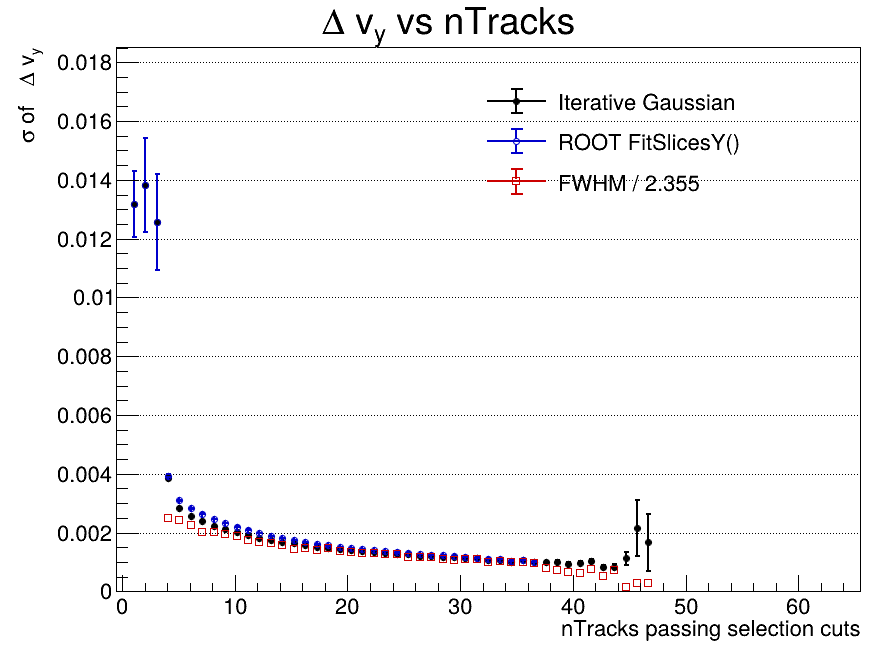

The table this chart was drawn from, first rows:
x_low, x_high, x_center, entries, iterative_mean, iterative_mean_error, iterative_sigma, iterative_sigma_error, iterative_chi2_ndf, iterative_iterations, iterative_fit_status, fitslicesy_sigma, fitslicesy_sigma_error, fwhm, fwhm_sigma
-0.5, 0.5154, 0.007692, 0, nan, nan, nan, nan, nan, 0, -1, 0, 0, nan, nan
0.5154, 1.531, 1.023, 11687, -0.0005773, 0.0003702, 0.01316, 0.001124, 0.9494, 2, 0, 0.01316, 0.001124, nan, nan
1.531, 2.546, 2.038, 7650, -9.75914314548e-05, 0.0004885, 0.01382, 0.001611, 1.215, 2, 0, 0.01382, 0.001611, nan, nan
2.546, 3.562, 3.054, 4428, 0.0003241, 0.0005394, 0.01257, 0.001646, 0.8359, 2, 0, 0.01257, 0.001646, nan, nan
3.562, 4.577, 4.069, 6670, 5.92560507332e-05, 5.51021155485e-05, 0.003865, 6.31901744149e-05, 2.347, 5, 0, 0.003938, 6.40259371401e-05, 0.005893, 0.002503
4.577, 5.592, 5.085, 13681, 3.92604720025e-06, 2.87287668908e-05, 0.002849, 2.96266462194e-05, 1.556, 4, 0, 0.003095, 2.69388747678e-05, 0.005744, 0.002439
5.592, 6.608, 6.1, 22429, 3.44194616896e-05, 2.03398139426e-05, 0.002559, 2.10372967324e-05, 1.623, 4, 0, 0.002823, 1.84158945827e-05, 0.005299, 0.00225
6.608, 7.623, 7.115, 30636, -2.044059636e-05, 1.63929902022e-05, 0.002406, 1.66375144946e-05, 1.587, 5, 0, 0.002648, 1.43750833067e-05, 0.00478, 0.00203
7.623, 8.638, 8.131, 37396, 4.13465274467e-06, 1.38003414801e-05, 0.00224, 1.415201551e-05, 2.565, 4, 0, 0.002464, 1.20923083784e-05, 0.00476, 0.002021
8.638, 9.654, 9.146, 42236, -7.63065776357e-06, 1.22230072962e-05, 0.00213, 1.22399536232e-05, 2.119, 4, 0, 0.002324, 1.05127243993e-05, 0.004627, 0.001965
9.654, 10.67, 10.16, 46473, -2.42556083546e-05, 1.11332990116e-05, 0.00201, 1.14785378109e-05, 2.968, 4, 0, 0.002207, 9.54912754891e-06, 0.004403, 0.00187
10.67, 11.68, 11.18, 49250, -7.60265664922e-06, 1.03510678069e-05, 0.001927, 1.05960381748e-05, 3.193, 4, 0, 0.002105, 8.7420248221e-06, 0.004105, 0.001743
11.68, 12.7, 12.19, 51490, -1.69957866873e-05, 9.49301483198e-06, 0.001821, 9.61428047765e-06, 3.22, 4, 0, 0.001989, 8.16472349707e-06, 0.00394, 0.001673
12.7, 13.72, 13.21, 52124, -2.06415039958e-06, 9.04592473764e-06, 0.001748, 9.06411086255e-06, 1.853, 4, 0, 0.001888, 7.54084848844e-06, 0.003876, 0.001646
13.72, 14.73, 14.22, 52994, -1.69017453198e-05, 8.63013560337e-06, 0.001677, 8.66050801815e-06, 1.712, 4, 0, 0.001811, 7.0574059706e-06, 0.003748, 0.001591
14.73, 15.75, 15.24, 52654, -1.78313359721e-05, 8.38991277066e-06, 0.00163, 8.45401964424e-06, 2.551, 4, 0, 0.001752, 6.78479860857e-06, 0.003423, 0.001454
15.75, 16.76, 16.25, 51708, -1.48365047081e-05, 8.19416880466e-06, 0.001586, 8.19748750641e-06, 2.155, 3, 0, 0.001683, 6.40579075181e-06, 0.003506, 0.001489
16.76, 17.78, 17.27, 50259, -5.9065428675e-06, 7.92082298943e-06, 0.001508, 7.82358376292e-06, 1.415, 4, 0, 0.001612, 6.27784610599e-06, 0.003342, 0.001419
17.78, 18.79, 18.28, 47799, -6.96842434193e-06, 7.97909005766e-06, 0.001478, 7.86090000958e-06, 1.161, 4, 0, 0.001564, 6.11322089614e-06, 0.003462, 0.00147
18.79, 19.81, 19.3, 45206, -1.00466384069e-05, 7.93913007058e-06, 0.001435, 7.84580910586e-06, 1.052, 4, 0, 0.001514, 6.02467565579e-06, 0.003207, 0.001362
19.81, 20.82, 20.32, 41713, -1.02245038897e-05, 8.09220116893e-06, 0.0014, 8.11074101502e-06, 1.511, 3, 0, 0.001474, 6.09994594997e-06, 0.003125, 0.001327
20.82, 21.84, 21.33, 38771, -1.58244847913e-05, 8.25143547073e-06, 0.001372, 8.31005574541e-06, 1.421, 4, 0, 0.001439, 6.14765429159e-06, 0.003066, 0.001302
21.84, 22.85, 22.35, 35298, -7.16161697647e-06, 8.23651009938e-06, 0.00133, 7.93383619875e-06, 0.9899, 3, 0, 0.001404, 6.28261286441e-06, 0.003084, 0.00131
22.85, 23.87, 23.36, 30960, -1.44482226607e-05, 8.74525272428e-06, 0.001313, 8.60935377345e-06, 1.061, 3, 0, 0.001364, 6.3334760079e-06, 0.002966, 0.00126
23.87, 24.88, 24.38, 27332, 4.1255094806e-07, 8.94021641906e-06, 0.001264, 8.73986415378e-06, 0.6676, 4, 0, 0.001327, 6.56224616949e-06, 0.002983, 0.001267
24.88, 25.9, 25.39, 23632, 1.21048280515e-05, 9.52991044825e-06, 0.001258, 9.45207354427e-06, 1.231, 3, 0, 0.001313, 7.0270713323e-06, 0.002758, 0.001171
25.9, 26.92, 26.41, 20696, -3.14880649946e-07, 9.98174851874e-06, 0.001213, 1.00429952284e-05, 1.43, 3, 0, 0.001265, 7.19332901639e-06, 0.00273, 0.001159
26.92, 27.93, 27.42, 17366, 6.0891005204e-06, 1.06620983742e-05, 0.001196, 1.0486854755e-05, 0.9363, 3, 0, 0.00125, 7.67341796934e-06, 0.00275, 0.001168
27.93, 28.95, 28.44, 14747, -1.32155231174e-05, 1.11997122177e-05, 0.001171, 1.10624418292e-05, 1.629, 3, 0, 0.001227, 8.34811936883e-06, 0.00256, 0.001087
28.95, 29.96, 29.45, 12151, -1.38599070723e-05, 1.22676071322e-05, 0.001153, 1.21678397535e-05, 1.033, 3, 0, 0.0012, 8.81304300448e-06, 0.002487, 0.001056
29.96, 30.98, 30.47, 9609, -1.63684992541e-05, 1.37262313839e-05, 0.001136, 1.36424855729e-05, 0.9177, 3, 0, 0.001165, 9.48342655169e-06, 0.002622, 0.001113
30.98, 31.99, 31.48, 7793, 5.66252616338e-06, 1.50131548764e-05, 0.001126, 1.49960839774e-05, 0.9649, 3, 0, 0.00115, 9.88071734891e-06, 0.002596, 0.001102
31.99, 33.01, 32.5, 11080, 1.40963535666e-05, 1.1967926299e-05, 0.001058, 1.21585642711e-05, 0.8233, 3, 0, 0.001117, 8.91398485323e-06, 0.002371, 0.001007
33.01, 34.02, 33.52, 3808, -1.25653800403e-05, 2.0822537276e-05, 0.00107, 2.07928854583e-05, 0.6865, 3, 0, 0.001099, 1.36648902419e-05, 0.00241, 0.001023
34.02, 35.04, 34.53, 2868, 3.59280066963e-06, 2.21525890807e-05, 0.001015, 2.12024336138e-05, 1.412, 3, 0, 0.001043, 1.54885159072e-05, 0.002355, 0.001
35.04, 36.05, 35.55, 2167, 4.74289631256e-05, 2.67457811472e-05, 0.001061, 2.64259906314e-05, 0.9682, 3, 0, 0.001069, 1.80848524046e-05, 0.002325, 0.0009874
36.05, 37.07, 36.56, 1624, 2.37543547309e-05, 2.87077835555e-05, 0.0009835, 2.66085686495e-05, 0.7429, 10, 0, 0.00101, 1.99751206854e-05, 0.002307, 0.0009796
37.07, 38.08, 37.58, 1289, -1.16202919453e-05, 3.32243496495e-05, 0.0009868, 3.51111898707e-05, 1.424, 3, 0, 0, 0, 0.00184, 0.0007814
38.08, 39.1, 38.59, 894, -8.60729747435e-05, 4.06997603819e-05, 0.001011, 4.14351105503e-05, 1.165, 3, 0, 0, 0, 0.00175, 0.0007432
39.1, 40.12, 39.61, 688, -4.4923285399e-06, 4.2947569866e-05, 0.000941, 4.273020558e-05, 1.544, 4, 0, 0, 0, 0.001563, 0.0006635
40.12, 41.13, 40.62, 478, -4.77787045023e-05, 5.37728280945e-05, 0.0009719, 5.28199601799e-05, 1.061, 10, 0, 0, 0, 0.001498, 0.0006363
41.13, 42.15, 41.64, 319, 5.79356732401e-05, 7.04582038463e-05, 0.001026, 7.10047894102e-05, 0.9878, 2, 0, 0, 0, 0.001795, 0.0007621
42.15, 43.16, 42.65, 215, -6.88123150094e-05, 7.06828379632e-05, 0.0008328, 6.51258173361e-05, 1.086, 4, 0, 0, 0, 0.001248, 0.00053
43.16, 44.18, 43.67, 153, -0.0001535, 8.18964948043e-05, 0.0008458, 7.27517658009e-05, 0.5627, 3, 0, 0, 0, 0.001697, 0.0007207
44.18, 45.19, 44.68, 94, -0.0001543, 0.0001897, 0.00113, 0.0002261, 0.7748, 3, 0, 0, 0, 0.0003257, 0.0001383
45.19, 46.21, 45.7, 82, 0.0001109, 0.0005374, 0.002157, 0.0009434, 1.14, 2, 0, 0, 0, 0.000644, 0.0002735
46.21, 47.22, 46.72, 50, -4.23132399963e-05, 0.0006524, 0.001671, 0.000976, 0.6739, 2, 0, 0, 0, 0.000704, 0.000299
47.22, 48.24, 47.73, 34, nan, nan, nan, nan, nan, 0, -1, 0, 0, nan, nan
48.24, 49.25, 48.75, 17, nan, nan, nan, nan, nan, 0, -1, 0, 0, nan, nan
49.25, 50.27, 49.76, 11, nan, nan, nan, nan, nan, 0, -1, 0, 0, nan, nan
50.27, 51.28, 50.78, 12, nan, nan, nan, nan, nan, 0, -1, 0, 0, nan, nan
51.28, 52.3, 51.79, 6, nan, nan, nan, nan, nan, 0, -1, 0, 0, nan, nan
52.3, 53.32, 52.81, 4, nan, nan, nan, nan, nan, 0, -1, 0, 0, nan, nan
53.32, 54.33, 53.82, 3, nan, nan, nan, nan, nan, 0, -1, 0, 0, nan, nan
54.33, 55.35, 54.84, 4, nan, nan, nan, nan, nan, 0, -1, 0, 0, nan, nan
55.35, 56.36, 55.85, 1, nan, nan, nan, nan, nan, 0, -1, 0, 0, nan, nan
56.36, 57.38, 56.87, 1, nan, nan, nan, nan, nan, 0, -1, 0, 0, nan, nan
57.38, 58.39, 57.88, 2, nan, nan, nan, nan, nan, 0, -1, 0, 0, nan, nan
58.39, 59.41, 58.9, 0, nan, nan, nan, nan, nan, 0, -1, 0, 0, nan, nan
59.41, 60.42, 59.92, 0, nan, nan, nan, nan, nan, 0, -1, 0, 0, nan, nan
... 5 more rows
